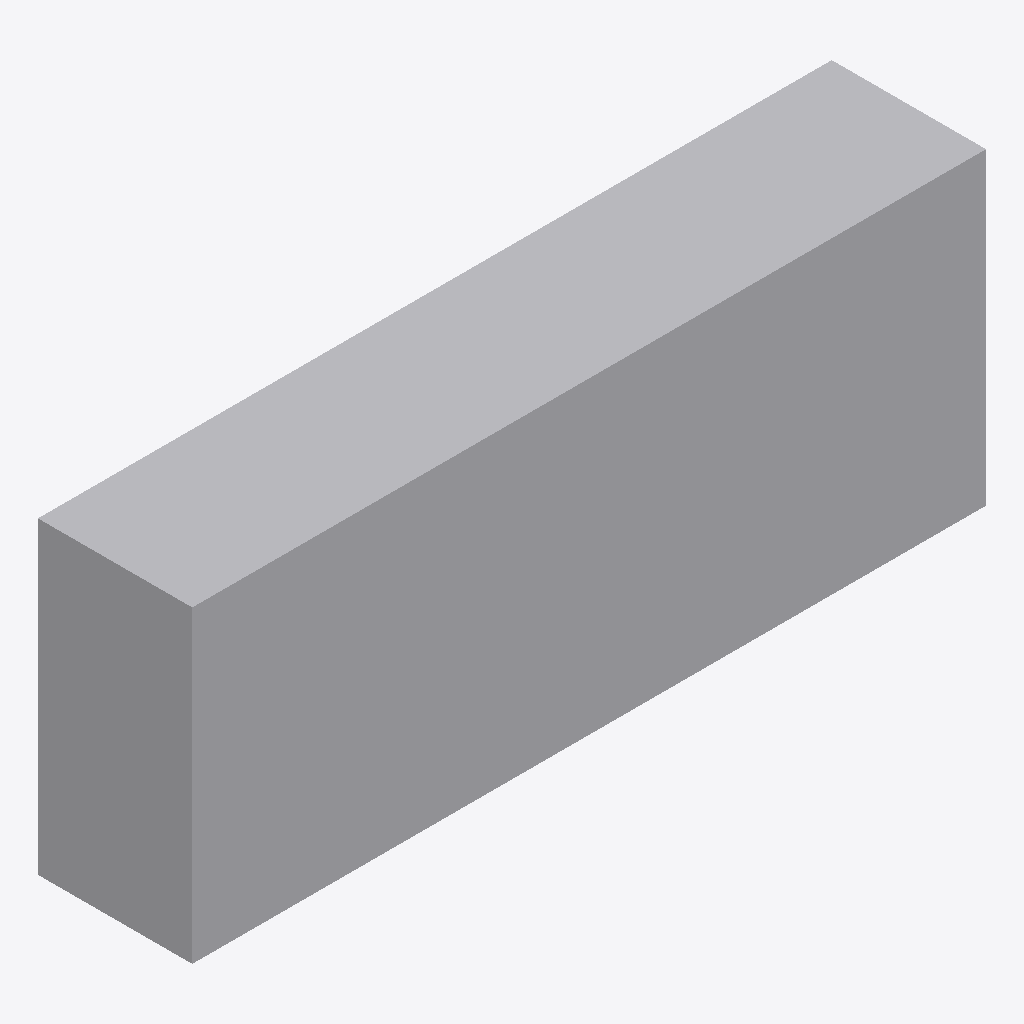
Isometric view of an IFC building model (IFC-SPF (STEP), schema IFC4, length unit metre), seen from the south-west, elements coloured by IFC class: 1 other element (light grey).
Extent 1.8 m × 0.3 m × 0.7 m (x, y, z). Storeys (1): EG at 0.00 m. Elements (1): 1 IfcFurniture.

HEADER;
FILE_DESCRIPTION(('ViewDefinition[DesignTransferView]'),'2;1');
FILE_NAME('/dev/null','2026-11-18T07:31:32+01:00',(''),(''),'IfcOpenShell 0.8.5','IfcOpenShell 0.8.5','Nobody');
FILE_SCHEMA(('IFC4'));
ENDSEC;
DATA;
#6=IFCPROJECT('2jXKQ4A991vvlgjS2_o0WD',#5,'preview-kuechen-oberschrank',$,$,$,$,(#15),#10);
#18=IFCSITE('1dFpMVL4LFdvC5v9NoQqg$',#17,'Site',$,$,#29,$,$,$,$,$,$,$,$);
#20=IFCBUILDING('1NLm70tnjF8OHXyMwwdHm9',#19,'Building',$,$,#34,$,$,$,$,$,$);
#36=IFCBUILDINGSTOREY('1wrBgTqbfB_RDR8eQphUiT',#35,'EG',$,$,#43,$,$,$,0.0);
#58=IFCFURNITURE('2uEvwbEpn5uOzWj0lYV4nW',#57,'Küchen-Oberschrank',$,'Einbaumöbel',#72,#65,$,.USERDEFINED.);
ENDSEC;
